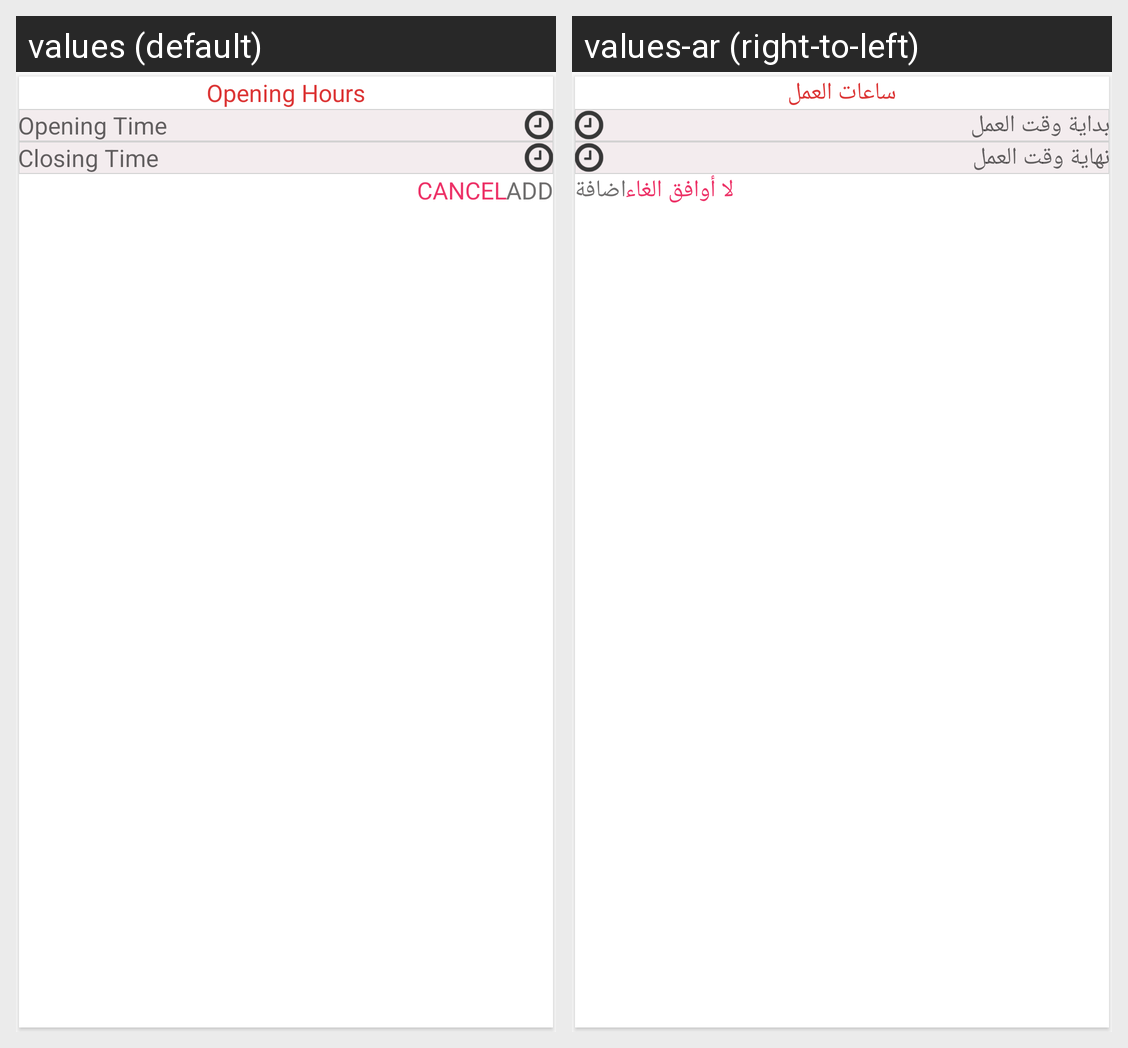

The same Android screen rendered under two of its app's locales, left to right. List the strings drawn on it with the default value and each locale's translation.
Android screen res/layout/dialog_opening_hours.xml rendered under 2 locales, left to right: values (default), values-ar (right-to-left). Device: Nexus 5 (rendered at 1080×1920; each locale shown at half size, 540×960, under a caption strip naming it); theme AppTheme.
Strings drawn on this screen, with the default value and each locale's value (text and hints the layout hard-codes, and strings that could not be matched under every locale, appear in the picture but are not listed):

opening_hours
  values: Opening Hours
  values-ar: ساعات العمل

opening_time
  values: Opening Time
  values-ar: بداية وقت العمل

closing_time
  values: Closing Time
  values-ar: نهاية وقت العمل

cancel
  values: Cancel
  values-ar: لا أوافق الغاء

add
  values: add
  values-ar: اضافة
